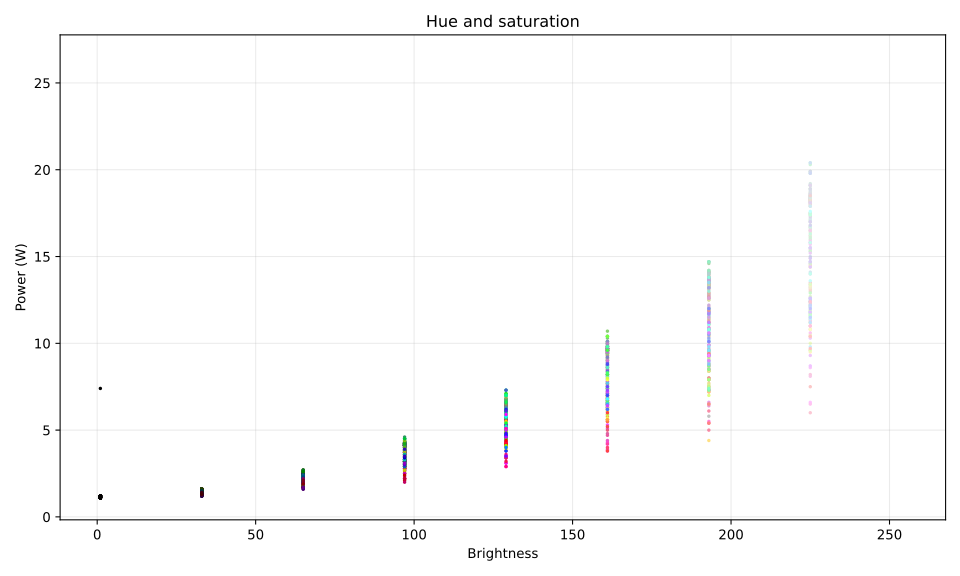

Data behind this chart, as committed beside it:
bri, hue, sat, watt
1, 1, 1, 7.4
1, 2732, 1, 1.2
1, 5463, 1, 1.2
1, 8194, 1, 1.2
1, 10925, 1, 1.2
1, 13656, 1, 1.1
1, 16387, 1, 1.2
1, 19118, 1, 1.2
1, 21849, 1, 1.2
1, 24580, 1, 1.2
1, 27311, 1, 1.2
1, 30042, 1, 1.2
1, 32773, 1, 1.2
1, 35504, 1, 1.2
1, 38235, 1, 1.2
1, 40966, 1, 1.2
1, 43697, 1, 1.2
1, 46428, 1, 1.2
1, 49159, 1, 1.2
1, 51890, 1, 1.2
1, 54621, 1, 1.2
1, 57352, 1, 1.2
1, 60083, 1, 1.2
1, 62814, 1, 1.1
1, 65535, 1, 1.2
1, 1, 33, 1.2
1, 2732, 33, 1.1
1, 5463, 33, 1.2
1, 8194, 33, 1.2
1, 10925, 33, 1.1
1, 13656, 33, 1.2
1, 16387, 33, 1.2
1, 19118, 33, 1.1
1, 21849, 33, 1.2
1, 24580, 33, 1.2
1, 27311, 33, 1.2
1, 30042, 33, 1.1
1, 32773, 33, 1.2
1, 35504, 33, 1.2
1, 38235, 33, 1.1
1, 40966, 33, 1.2
1, 43697, 33, 1.1
1, 46428, 33, 1.2
1, 49159, 33, 1.2
1, 51890, 33, 1.2
1, 54621, 33, 1.1
1, 57352, 33, 1.2
1, 60083, 33, 1.1
1, 62814, 33, 1.2
1, 65535, 33, 1.2
1, 1, 65, 1.2
1, 2732, 65, 1.1
1, 5463, 65, 1.2
1, 8194, 65, 1.1
1, 10925, 65, 1.2
1, 13656, 65, 1.1
1, 16387, 65, 1.2
1, 19118, 65, 1.2
1, 21849, 65, 1.1
1, 24580, 65, 1.2
... 1,965 more rows
